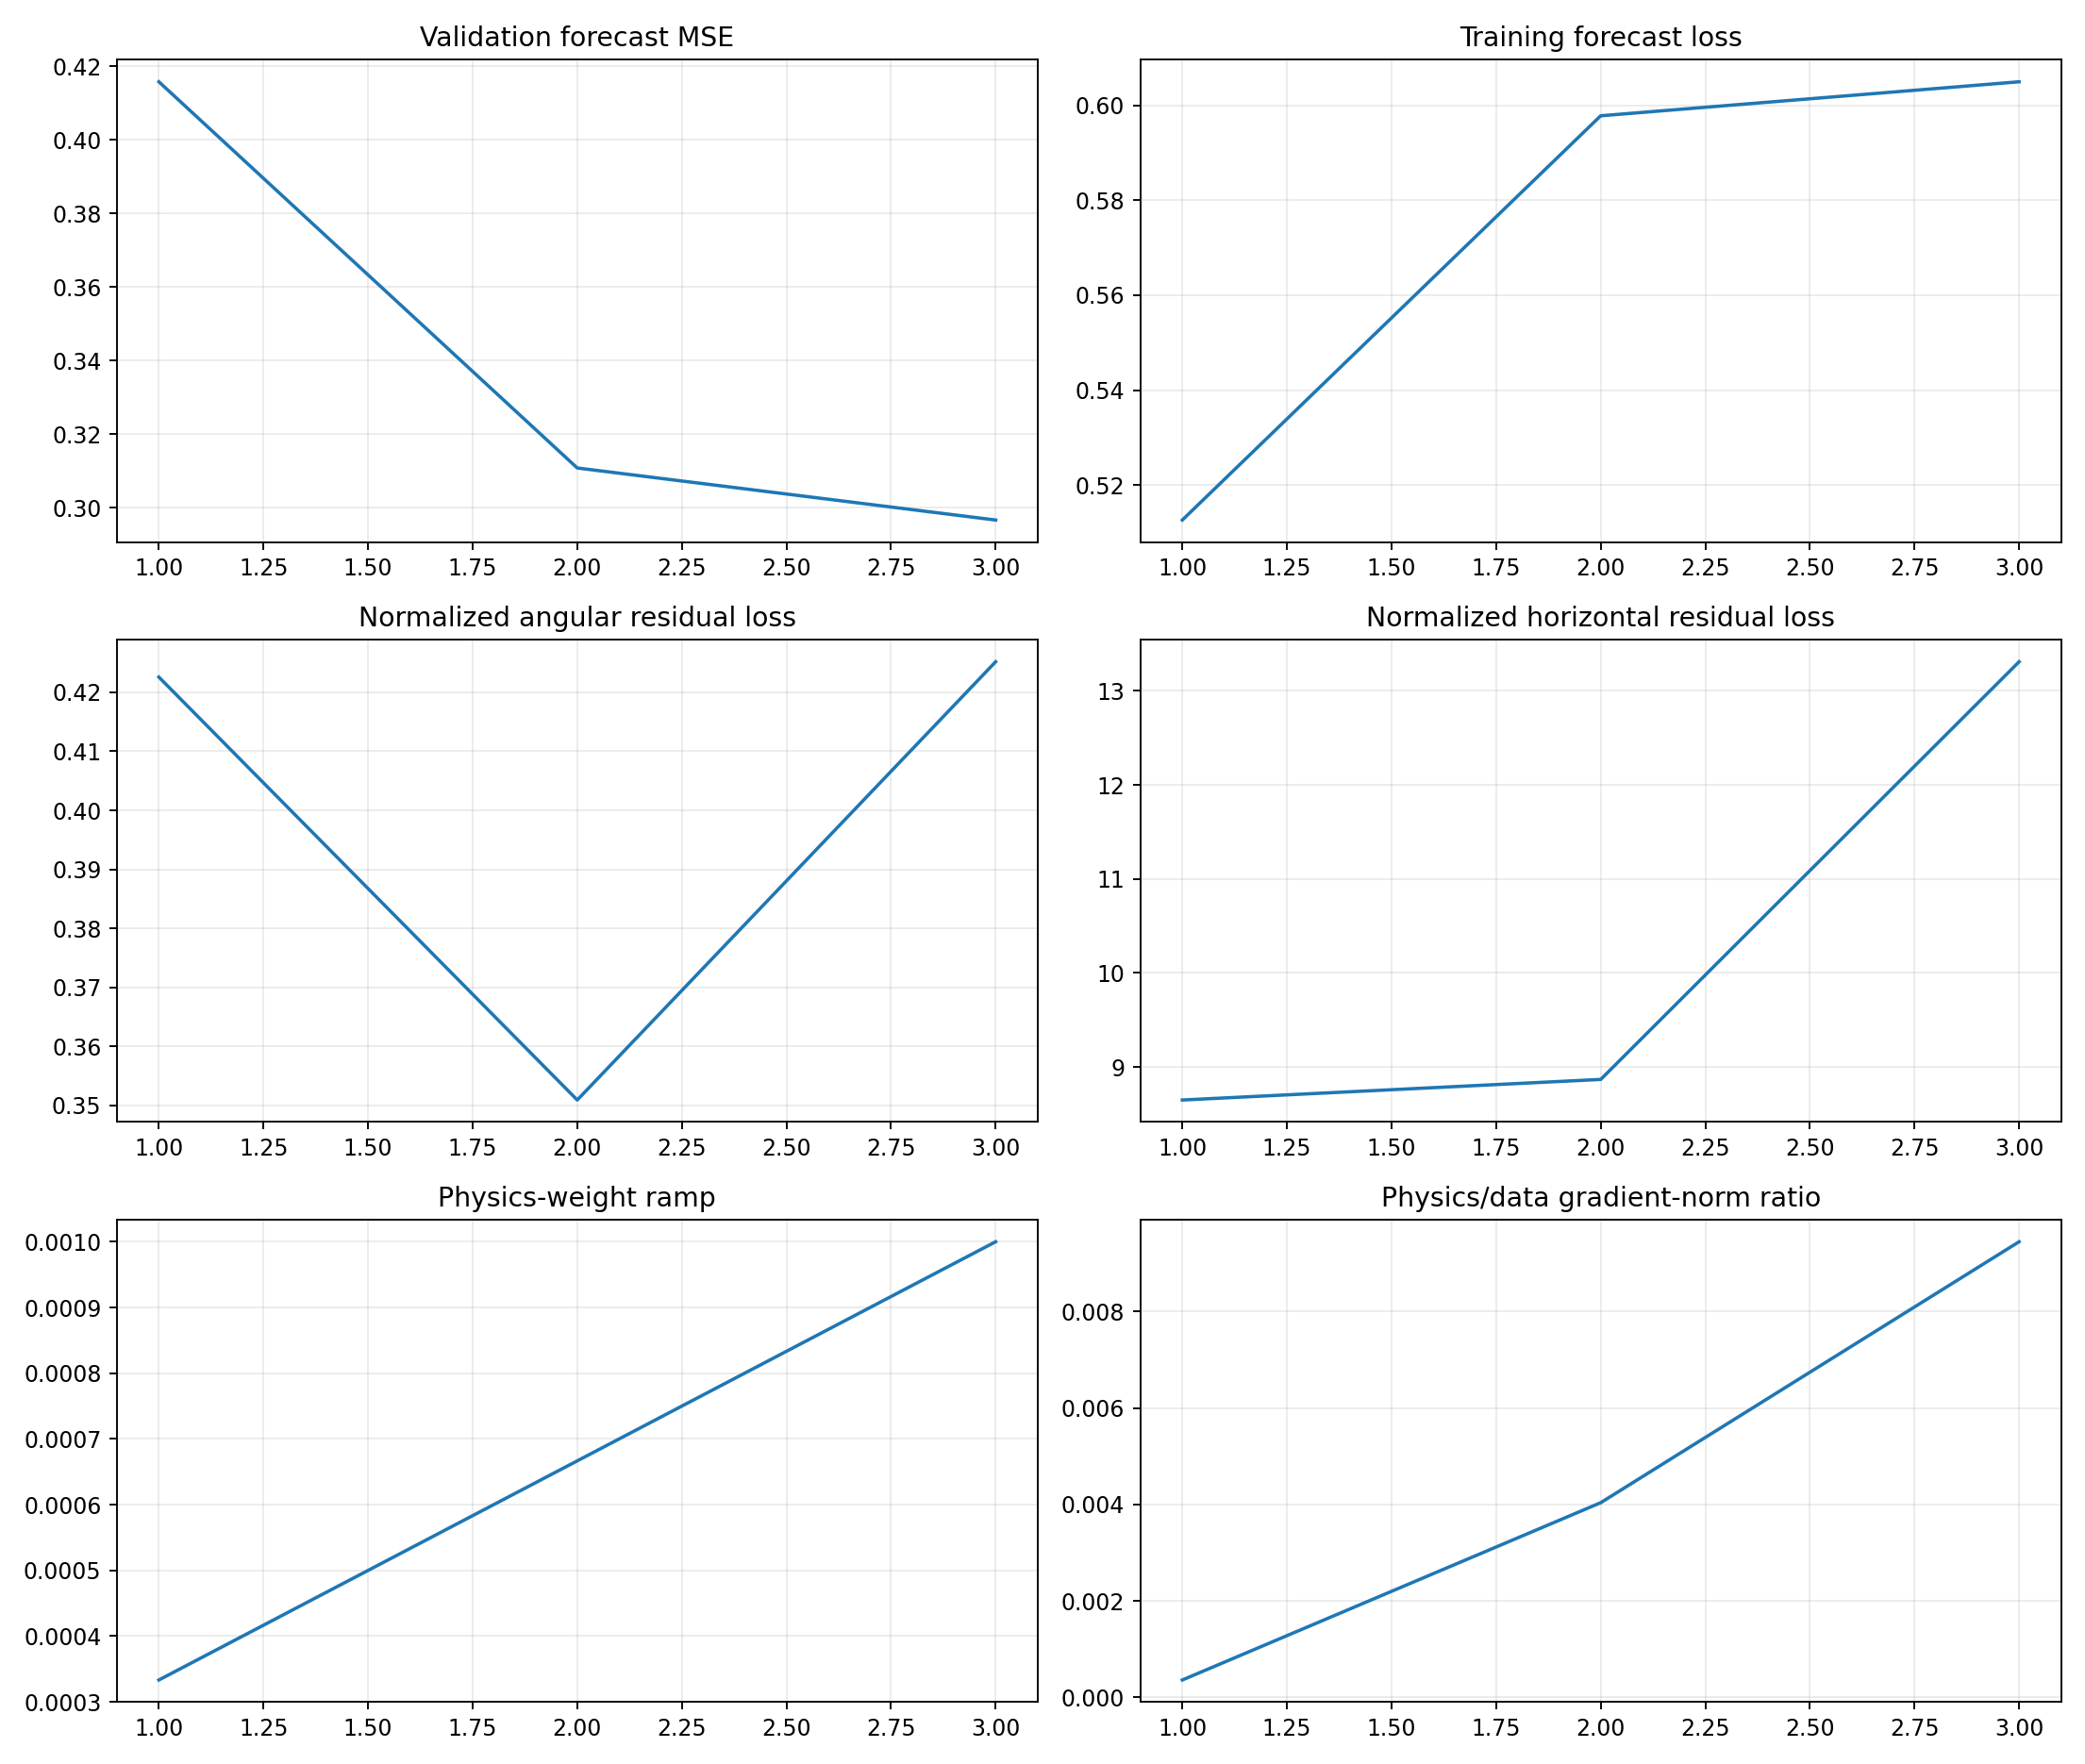

Source data for this figure (header and first rows):
epoch, target_physics_weight, current_physics_weight, validation_forecast_mse, physics_to_data_gradient_ratio, train_total, train_data, train_cartpole_physics, train_angular_physics, train_horizontal_physics, train_data_gradient_l2, train_physics_gradient_l2
1, 0.001, 0.0003333, 0.4157, 0.0003582, 0.5157, 0.5127, 9.072, 0.4226, 8.649, 22.91, 24.62
2, 0.001, 0.0006667, 0.3108, 0.004035, 0.6039, 0.5978, 9.219, 0.3509, 8.868, 5.491, 33.24
3, 0.001, 0.001, 0.2967, 0.009447, 0.6187, 0.6049, 13.73, 0.4252, 13.31, 10.35, 97.78
